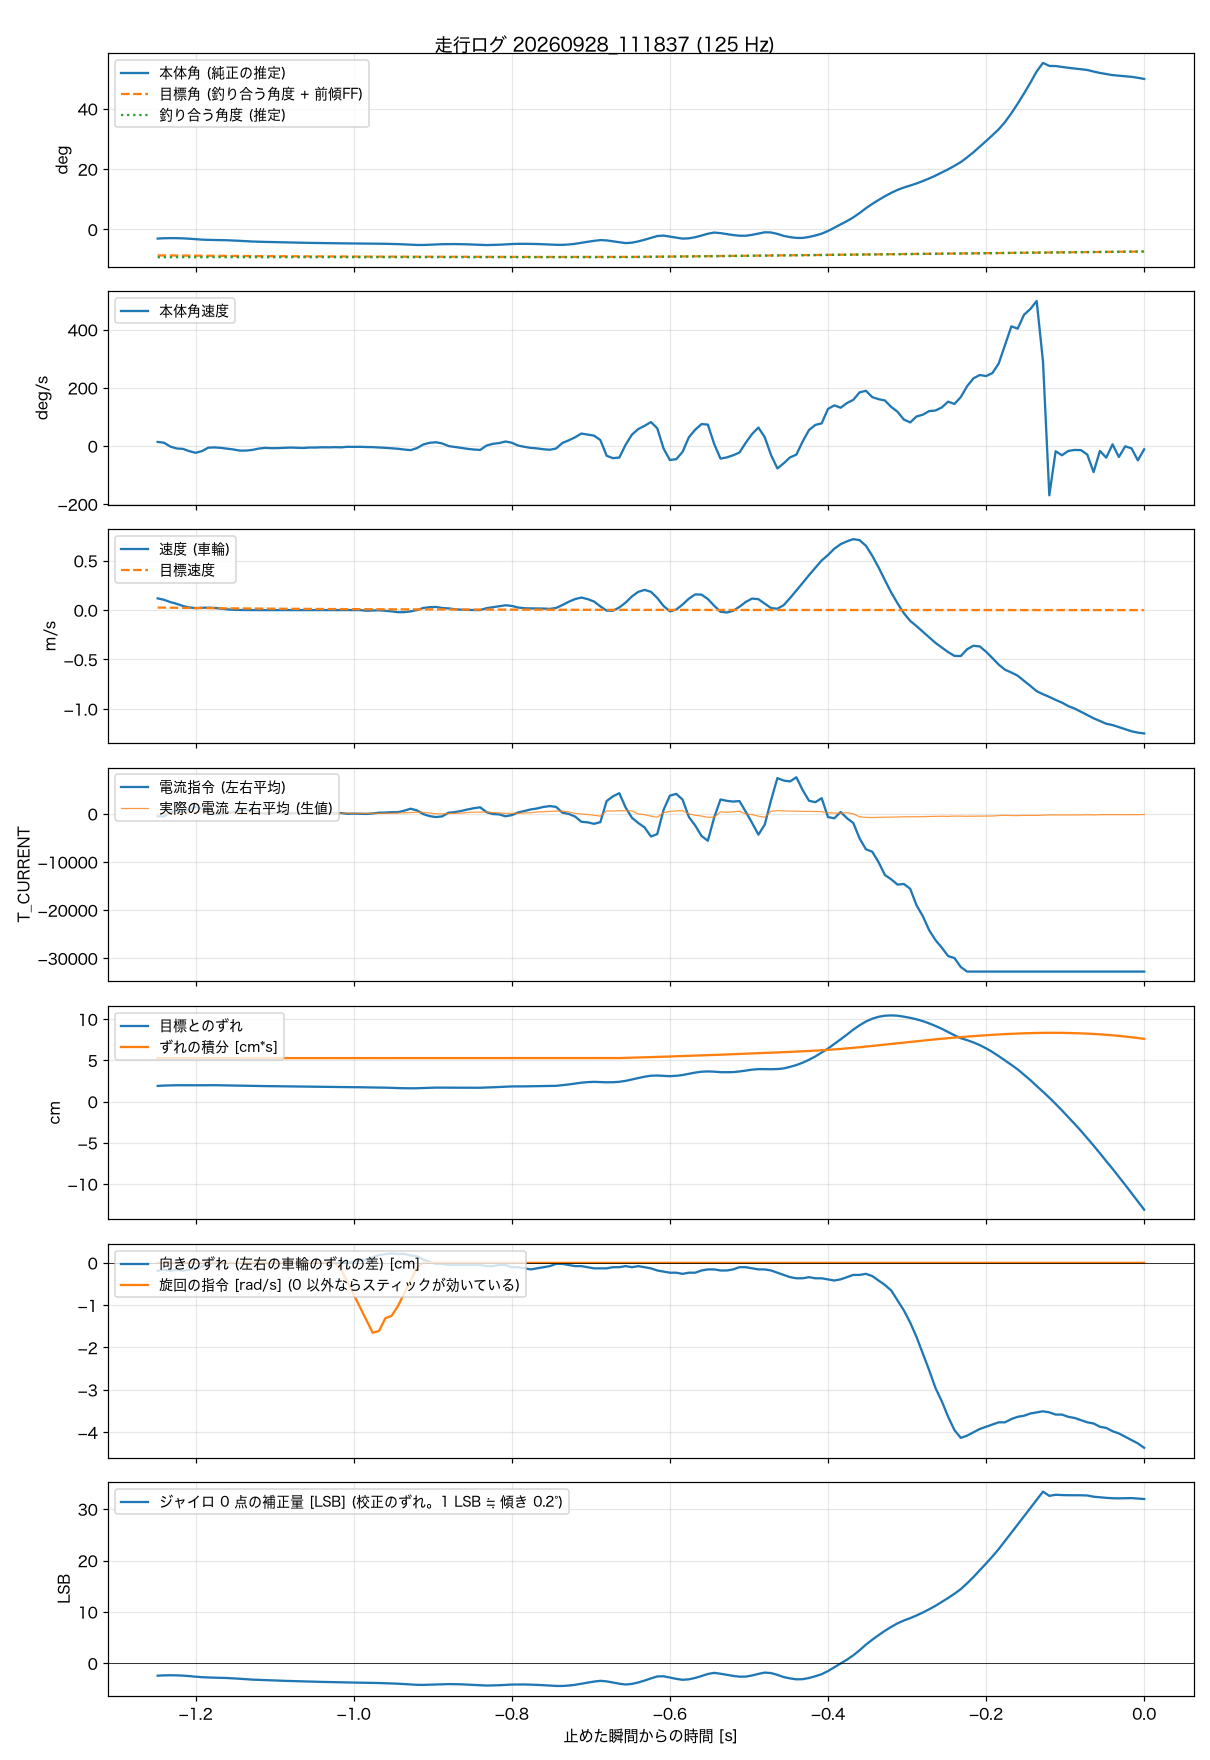

Values plotted in this chart, from the file beside it:
t_s, body_angle_rad, theta_ref_rad, body_rate_rad_s, wheel_spd_rad_s, target_spd_rad_s, current_cmd, wheel_err_rad, wheel_err_int_rad_s, m_current, yaw_err_rad, turn_cmd_rad_s, gyro_trim_lsb, balance_angle_rad
-1.248, -0.0529, 0.0104, 0.244, 5.65, 1.21, -502, 0.902, 2.509, 22, -0.09, 0, -2.42, -0.1607
-1.240, -0.0511, 0.0101, 0.196, 4.96, 1.17, -538, 0.924, 2.509, 37, -0.077, 0, -2.36, -0.1607
-1.232, -0.0503, 0.0098, -0.034, 3.86, 1.13, 277, 0.934, 2.509, 26, -0.09, 0, -2.34, -0.1607
-1.224, -0.0506, 0.0095, -0.149, 3.02, 1.1, 603, 0.943, 2.509, 97, -0.077, 0, -2.36, -0.1607
-1.216, -0.0517, 0.0092, -0.174, 1.97, 1.06, 377, 0.941, 2.509, 159, -0.09, 0, -2.41, -0.1607
-1.208, -0.0537, 0.0089, -0.31, 1.27, 1.03, 915, 0.939, 2.509, 323, -0.077, 0, -2.5, -0.1607
-1.200, -0.0566, 0.0086, -0.408, 0.93, 1, 1428, 0.937, 2.509, 419, -0.065, 0, -2.62, -0.1607
-1.192, -0.059, 0.0083, -0.307, 1.12, 0.97, 1056, 0.941, 2.509, 370, -0.04, 0, -2.71, -0.1607
-1.184, -0.0604, 0.0081, -0.102, 1.17, 0.93, 24, 0.946, 2.509, 299, -0.015, 0, -2.77, -0.1607
-1.176, -0.061, 0.0078, -0.086, 1.04, 0.91, -84, 0.945, 2.509, 184, -0.002, 0, -2.8, -0.1607
-1.168, -0.0617, 0.0076, -0.112, 0.72, 0.88, -48, 0.938, 2.509, 144, -0.002, 0, -2.83, -0.1607
-1.160, -0.0627, 0.0073, -0.159, 0.35, 0.85, 94, 0.931, 2.509, 196, -0.002, 0, -2.88, -0.1607
-1.152, -0.0642, 0.0071, -0.21, 0.15, 0.82, 348, 0.924, 2.509, 207, -0.002, 0, -2.94, -0.1607
-1.144, -0.066, 0.0069, -0.277, 0.05, 0.8, 741, 0.918, 2.509, 230, -0.002, 0, -3.02, -0.1607
-1.136, -0.068, 0.0066, -0.276, 0.02, 0.77, 795, 0.912, 2.509, 297, -0.002, 0, -3.11, -0.1607
-1.128, -0.07, 0.0064, -0.234, 0, 0.75, 625, 0.906, 2.509, 318, -0.002, 0, -3.19, -0.1607
-1.120, -0.0713, 0.0062, -0.154, 0, 0.72, 238, 0.9, 2.509, 206, -0.002, 0, -3.24, -0.1607
-1.112, -0.0722, 0.006, -0.112, 0, 0.7, 38, 0.894, 2.509, 170, -0.002, 0, -3.29, -0.1607
-1.104, -0.0731, 0.0058, -0.132, 0, 0.68, 180, 0.889, 2.509, 185, -0.002, 0, -3.33, -0.1607
-1.096, -0.0742, 0.0056, -0.127, 0, 0.66, 187, 0.883, 2.509, 212, -0.002, 0, -3.38, -0.1607
-1.088, -0.075, 0.0055, -0.11, 0, 0.63, 128, 0.878, 2.509, 158, -0.002, 0, -3.42, -0.1607
-1.080, -0.0757, 0.0053, -0.094, 0, 0.61, 64, 0.873, 2.509, 165, -0.002, 0, -3.45, -0.1607
-1.072, -0.0764, 0.0051, -0.11, 0, 0.59, 171, 0.868, 2.509, 171, -0.002, 0, -3.49, -0.1607
-1.064, -0.0772, 0.005, -0.12, 0, 0.58, 253, 0.863, 2.509, 172, -0.002, 0, -3.53, -0.1607
-1.056, -0.0779, 0.0048, -0.093, 0, 0.56, 134, 0.859, 2.509, 161, -0.002, 0, -3.57, -0.1607
-1.048, -0.0785, 0.0046, -0.093, 0, 0.54, 152, 0.854, 2.509, 149, -0.002, 0, -3.6, -0.1607
-1.040, -0.0791, 0.0045, -0.077, 0, 0.52, 84, 0.85, 2.509, 136, -0.002, 0, -3.63, -0.1607
-1.032, -0.0795, 0.0044, -0.082, 0, 0.51, 127, 0.846, 2.509, 94, -0.002, 0, -3.66, -0.1607
-1.024, -0.08, 0.0042, -0.071, 0, 0.49, 84, 0.842, 2.509, 91, -0.002, 0, -3.68, -0.1607
-1.016, -0.0805, 0.0041, -0.081, 0, 0.47, 156, 0.838, 2.509, 115, -0.001, -0.15, -3.71, -0.1607
-1.008, -0.0809, 0.004, -0.049, 0, 0.46, 0, 0.834, 2.509, 126, 0.003, -0.45, -3.74, -0.1607
-1.000, -0.0812, 0.0038, -0.054, 0, 0.44, 35, 0.831, 2.509, 85, 0.013, -0.75, -3.76, -0.1607
-0.992, -0.0814, 0.0037, -0.049, 0, 0.43, 14, 0.827, 2.509, 85, 0.028, -1.05, -3.78, -0.1607
-0.984, -0.0817, 0.0036, -0.064, -0.33, 0.42, -30, 0.818, 2.509, 83, 0.036, -1.35, -3.8, -0.1607
-0.976, -0.0821, 0.0035, -0.069, -0.2, 0.4, 59, 0.814, 2.509, 81, 0.061, -1.65, -3.83, -0.1607
-0.968, -0.0825, 0.0034, -0.09, -0.09, 0.39, 230, 0.811, 2.509, 83, 0.087, -1.61, -3.85, -0.1607
-0.960, -0.0831, 0.0032, -0.111, -0.33, 0.38, 260, 0.802, 2.509, 113, 0.098, -1.31, -3.89, -0.1607
-0.952, -0.0839, 0.0031, -0.142, -0.62, 0.37, 335, 0.793, 2.509, 106, 0.105, -1.25, -3.93, -0.1607
-0.944, -0.085, 0.003, -0.167, -1.02, 0.35, 340, 0.777, 2.509, 161, 0.099, -1.02, -3.98, -0.1607
-0.936, -0.0864, 0.0029, -0.213, -1, 0.34, 643, 0.768, 2.509, 213, 0.1, -0.72, -4.05, -0.1607
-0.928, -0.0882, 0.0029, -0.249, -0.62, 0.33, 1053, 0.765, 2.509, 257, 0.083, -0.42, -4.13, -0.1607
-0.920, -0.0899, 0.0028, -0.128, 0, 0.32, 706, 0.769, 2.509, 314, 0.074, -0.12, -4.2, -0.1607
-0.912, -0.09, 0.0027, 0.091, 1.01, 0.31, -63, 0.785, 2.509, 310, 0.037, 0, -4.21, -0.1607
-0.904, -0.0888, 0.0026, 0.19, 1.38, 0.3, -484, 0.795, 2.509, 168, 0.012, 0, -4.17, -0.1607
-0.896, -0.087, 0.0025, 0.226, 1.51, 0.29, -680, 0.805, 2.509, -8, -0.012, 0, -4.11, -0.1607
-0.888, -0.0855, 0.0024, 0.152, 1, 0.28, -535, 0.803, 2.509, -6, -0.012, 0, -4.07, -0.1607
-0.880, -0.0848, 0.0023, -0.004, 0.81, 0.27, 229, 0.807, 2.509, 51, -0.024, 0, -4.06, -0.1607
-0.872, -0.0847, 0.0023, -0.056, 0.41, 0.26, 353, 0.805, 2.509, 83, -0.024, 0, -4.07, -0.1607
-0.864, -0.0852, 0.0022, -0.114, 0.17, 0.25, 589, 0.803, 2.509, 135, -0.024, 0, -4.1, -0.1607
-0.856, -0.0862, 0.0021, -0.171, 0.07, 0.25, 896, 0.801, 2.509, 261, -0.024, 0, -4.15, -0.1607
-0.848, -0.0876, 0.0021, -0.212, 0.02, 0.24, 1153, 0.799, 2.509, 342, -0.024, 0, -4.22, -0.1607
-0.840, -0.0893, 0.002, -0.237, 0.01, 0.23, 1346, 0.797, 2.509, 337, -0.024, 0, -4.29, -0.1607
-0.832, -0.0905, 0.0019, 0.024, 0.92, 0.22, 342, 0.814, 2.509, 376, -0.037, 0, -4.34, -0.1607
-0.824, -0.0898, 0.0019, 0.129, 1.39, 0.22, -51, 0.824, 2.509, 252, -0.037, 0, -4.32, -0.1607
-0.816, -0.0885, 0.0018, 0.175, 1.9, 0.21, -128, 0.841, 2.509, 182, -0.024, 0, -4.28, -0.1607
-0.808, -0.0864, 0.0017, 0.269, 2.31, 0.2, -515, 0.864, 2.509, 74, -0.024, 0, -4.21, -0.1607
-0.800, -0.0846, 0.0017, 0.195, 2.01, 0.2, -281, 0.875, 2.509, 92, -0.049, 0, -4.15, -0.1607
-0.792, -0.0835, 0.0016, 0.027, 1.22, 0.19, 280, 0.874, 2.509, 91, -0.049, 0, -4.13, -0.1607
-0.784, -0.0832, 0.0016, -0.051, 0.9, 0.18, 578, 0.878, 2.509, 172, -0.062, 0, -4.13, -0.1607
-0.776, -0.0836, 0.0015, -0.113, 0.81, 0.18, 907, 0.883, 2.509, 240, -0.074, 0, -4.16, -0.1607
... 97 more rows
